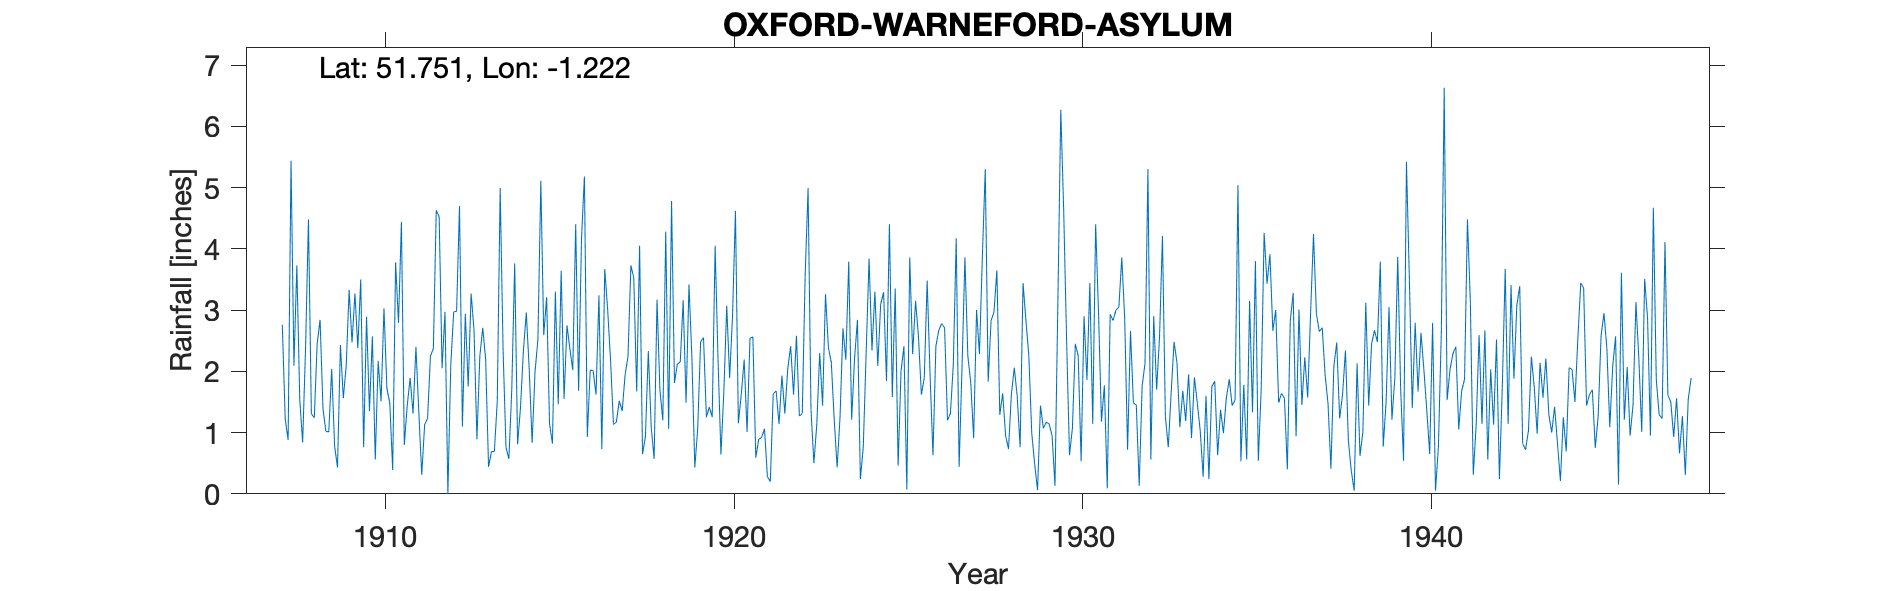

Values plotted in this chart, from the file beside it:
OXFORD-WARNEFORD-ASYLUM, , , , , , , , , , , , , , , , , , , , , , , 
Grid ref, SP538061, Long, -1.222, Lat, 51.75, Elevation, 300, ft, , , , , , , , , , , , , , , 
Station no, 1053, , , , , , , , , , , , , , , , , , , , , , 
, 1900, 1901, 1902, 1903, 1904, 1905, 1906, 1907, 1908, 1909, 1910, 1911, 1912, 1913, 1914, 1915, 1916, 1917, 1918, 1919, 1920, 1921, 1922
January, , , , , , , , , 1.54, 0.78, 1.35, 0.8, 4.52, 2.67, 0.57, 2.59, 1.68, 1.13, 2.33, 3.16, 2.19, 2.56, 2.04
February, , , , , , , , , 0.84, 0.43, 2.57, 1.44, 2.05, 0.89, 1.71, 3.21, 4.17, 1.17, 1.09, 1.49, 0.64, 0.59, 2.41
March, , , , , , , , , 2.38, 2.43, 0.56, 1.89, 2.97, 2.25, 3.76, 1.14, 5.18, 1.52, 0.57, 3.42, 1.67, 0.89, 1.62
April, , , , , , , , , 4.48, 1.56, 2.17, 1.31, 0, 2.71, 0.81, 0.82, 0.93, 1.35, 3.17, 2.23, 3.07, 0.92, 2.58
May, , , , , , , , , 1.31, 2.09, 1.51, 2.4, 2.11, 2.2, 1.41, 3.3, 2.02, 1.94, 1.69, 0.43, 1.89, 1.06, 1.27
June, , , , , , , , , 1.24, 3.33, 3.03, 1.32, 2.97, 0.44, 2.34, 1.46, 2.01, 2.24, 1.2, 1.06, 2.92, 0.28, 1.31
July, , , , , , , , 2.76, 2.45, 2.47, 1.72, 0.31, 2.98, 0.69, 2.96, 3.64, 1.62, 3.73, 4.28, 2.48, 4.62, 0.2, 3.57
August, , , , , , , , 1.22, 2.84, 3.27, 1.48, 1.13, 4.7, 0.69, 2.03, 1.55, 3.24, 3.52, 1.06, 2.55, 1.15, 1.63, 4.99
September, , , , , , , , 0.88, 1.39, 2.38, 0.39, 1.23, 1.1, 1.51, 0.83, 2.75, 0.73, 1.67, 4.78, 1.25, 1.62, 1.68, 1.38
October, , , , , , , , 5.44, 1.02, 3.5, 3.78, 2.25, 2.94, 4.99, 1.99, 2.37, 3.67, 4.05, 1.81, 1.42, 2.19, 1.14, 0.5
November, , , , , , , , 2.09, 1.01, 0.76, 2.79, 2.37, 1.75, 2.35, 2.53, 2.02, 3.01, 0.65, 2.12, 1.25, 1.01, 1.93, 1.13
December, , , , , , , , 3.73, 2.04, 2.89, 4.44, 4.63, 3.27, 0.76, 5.11, 4.4, 2.18, 0.93, 2.15, 4.05, 2.54, 1.31, 2.3
Total, , , , , , , , , 22.54, 25.89, 25.79, 21.08, 31.36, 22.15, 26.05, 29.25, 30.44, 23.9, 26.25, 24.79, 25.51, 14.19, 25.1
